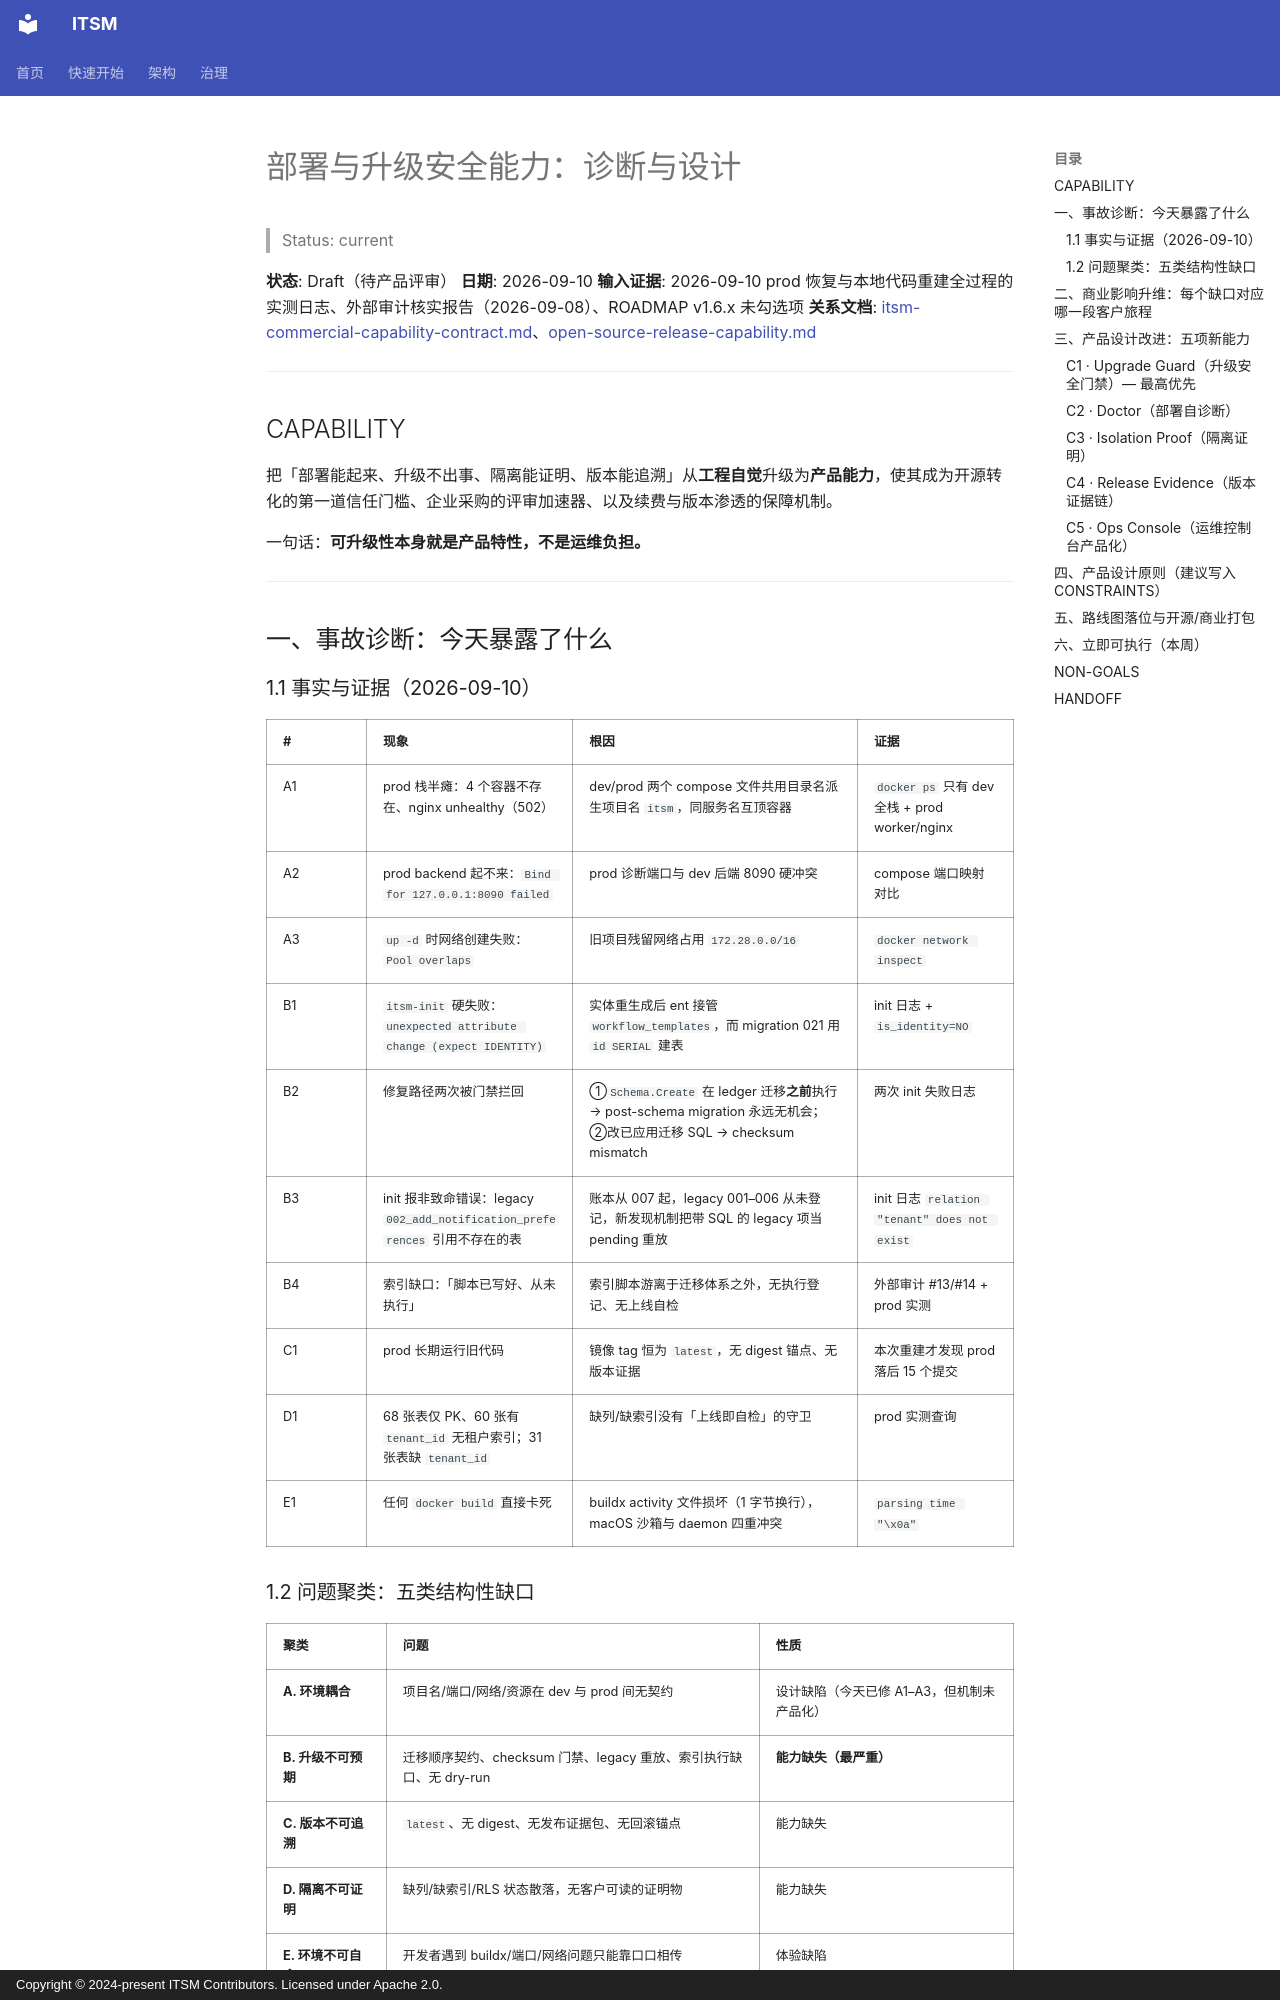

repository: heidsoft/itsm · page: product/deployment-upgrade-safety-diagnosis-and-design/index.html · generator: mkdocs · copyright: Copyright © 2024-present ITSM Contributors. Licensed under Apache 2.0.

# 部署与升级安全能力：诊断与设计

> Status: current

**状态**: Draft（待产品评审）
**日期**: 2026-09-10
**输入证据**: 2026-09-10 prod 恢复与本地代码重建全过程的实测日志、外部审计核实报告（2026-09-08）、ROADMAP v1.6.x 未勾选项
**关系文档**: [itsm-commercial-capability-contract.md](./itsm-commercial-capability-contract.md)、[open-source-release-capability.md](./open-source-release-capability.md)

---

## CAPABILITY

把「部署能起来、升级不出事、隔离能证明、版本能追溯」从**工程自觉**升级为**产品能力**，使其成为开源转化的第一道信任门槛、企业采购的评审加速器、以及续费与版本渗透的保障机制。

一句话：**可升级性本身就是产品特性，不是运维负担。**

---

## 一、事故诊断：今天暴露了什么

### 1.1 事实与证据（2026-09-10）

| # | 现象 | 根因 | 证据 |
|:---|:---|:---|:---|
| A1 | prod 栈半瘫：4 个容器不存在、nginx unhealthy（502） | dev/prod 两个 compose 文件共用目录名派生项目名 `itsm`，同服务名互顶容器 | `docker ps` 只有 dev 全栈 + prod worker/nginx |
| A2 | prod backend 起不来：`Bind for 127.0.0.1:8090 failed` | prod 诊断端口与 dev 后端 8090 硬冲突 | compose 端口映射对比 |
| A3 | `up -d` 时网络创建失败：`Pool overlaps` | 旧项目残留网络占用 `172.28.0.0/16` | `docker network inspect` |
| B1 | `itsm-init` 硬失败：`unexpected attribute change (expect IDENTITY)` | 实体重生成后 ent 接管 `workflow_templates`，而 migration 021 用 `id SERIAL` 建表 | init 日志 + `is_identity=NO` |
| B2 | 修复路径两次被门禁拦回 | ①`Schema.Create` 在 ledger 迁移**之前**执行 → post-schema migration 永远无机会；②改已应用迁移 SQL → checksum mismatch | 两次 init 失败日志 |
| B3 | init 报非致命错误：legacy `002_add_notification_preferences` 引用不存在的表 | 账本从 007 起，legacy 001–006 从未登记，新发现机制把带 SQL 的 legacy 项当 pending 重放 | init 日志 `relation "tenant" does not exist` |
| B4 | 索引缺口：「脚本已写好、从未执行」 | 索引脚本游离于迁移体系之外，无执行登记、无上线自检 | 外部审计 #13/#14 + prod 实测 |
| C1 | prod 长期运行旧代码 | 镜像 tag 恒为 `latest`，无 digest 锚点、无版本证据 | 本次重建才发现 prod 落后 15 个提交 |
| D1 | 68 张表仅 PK、60 张有 `tenant_id` 无租户索引；31 张表缺 `tenant_id` | 缺列/缺索引没有「上线即自检」的守卫 | prod 实测查询 |
| E1 | 任何 `docker build` 直接卡死 | buildx activity 文件损坏（1 字节换行），macOS 沙箱与 daemon 四重冲突 | `parsing time "\x0a"` |
